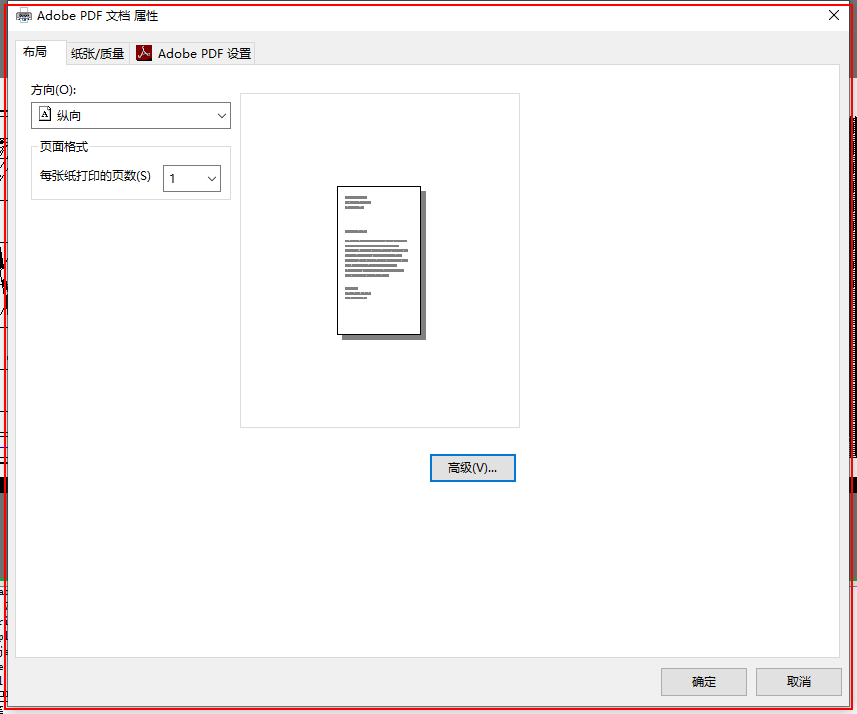
Task: SurpacToPDF
Workflow: Print

Step 1: click on the dialog in window 'Adobe PDF 文档 属性' (surpac2.exe)

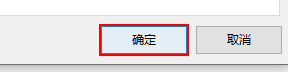
Step 2: click in window 'Adobe PDF 文档 属性' (surpac2.exe)

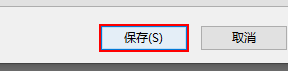
Step 3: click in window '另存 PDF 文件为' (surpac2.exe)

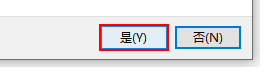
Step 4: click on the button '是(Y)' in window '确认另存为' (surpac2.exe)

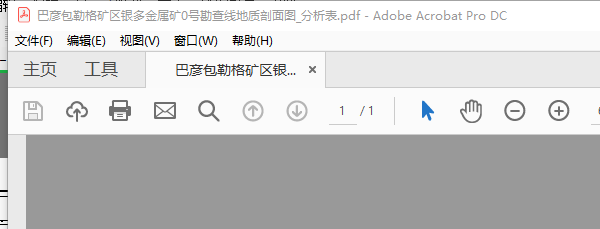
Step 5: 在元素出现时 'Acrobat.exe 巴彦包勒格矿区银多金属...' on the element in window '巴彦包勒格矿区银多金属矿0号勘查线地质剖面图_分析表.pdf - Adobe Acrobat Pro DC' (acrobat.exe)